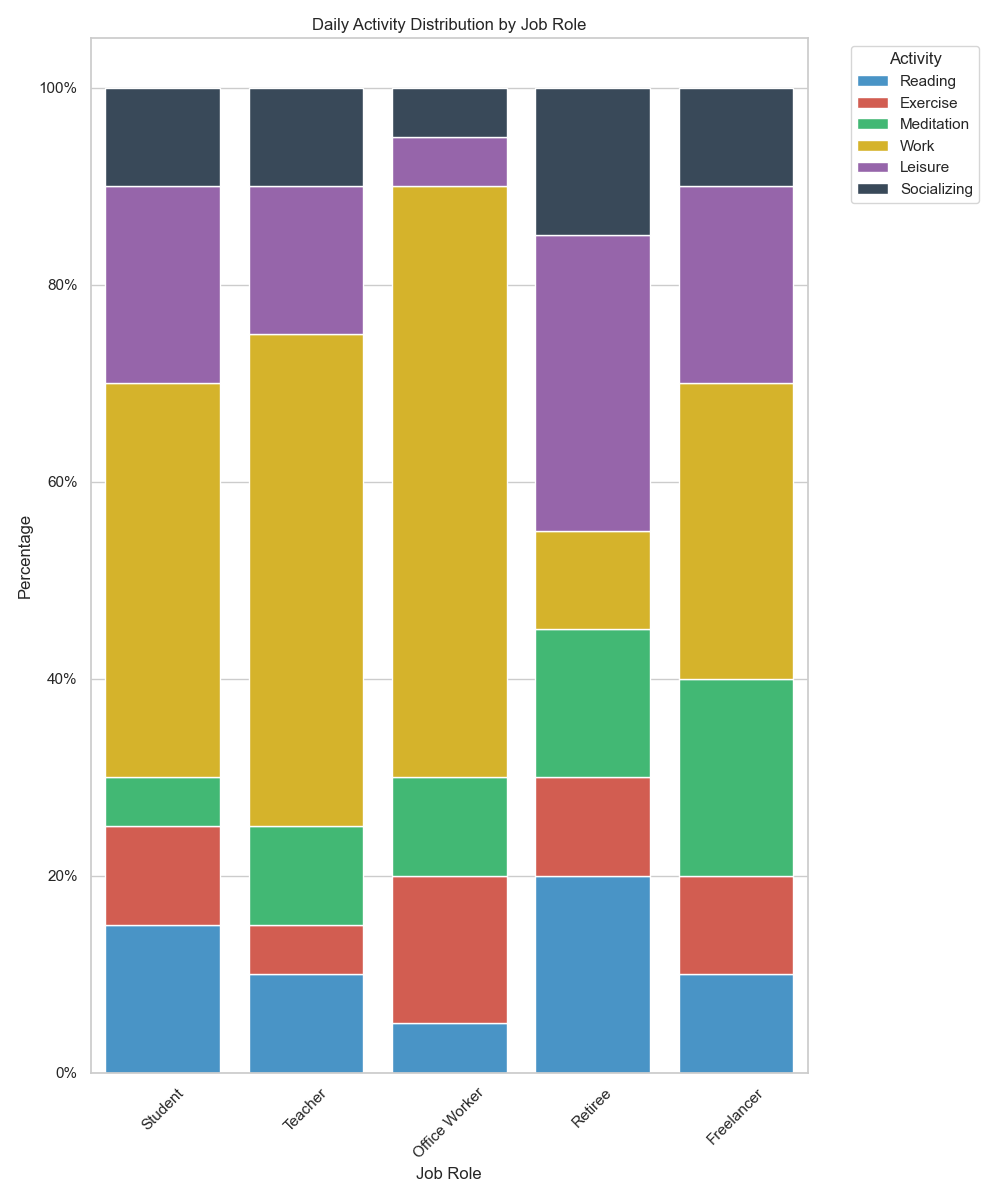

The table this chart was drawn from, first rows:
Job Role, Reading, Exercise, Meditation, Work, Leisure, Socializing
Student, 15, 10, 5, 40, 20, 10
Teacher, 10, 5, 10, 50, 15, 10
Office Worker, 5, 15, 10, 60, 5, 5
Retiree, 20, 10, 15, 10, 30, 15
Freelancer, 10, 10, 20, 30, 20, 10
